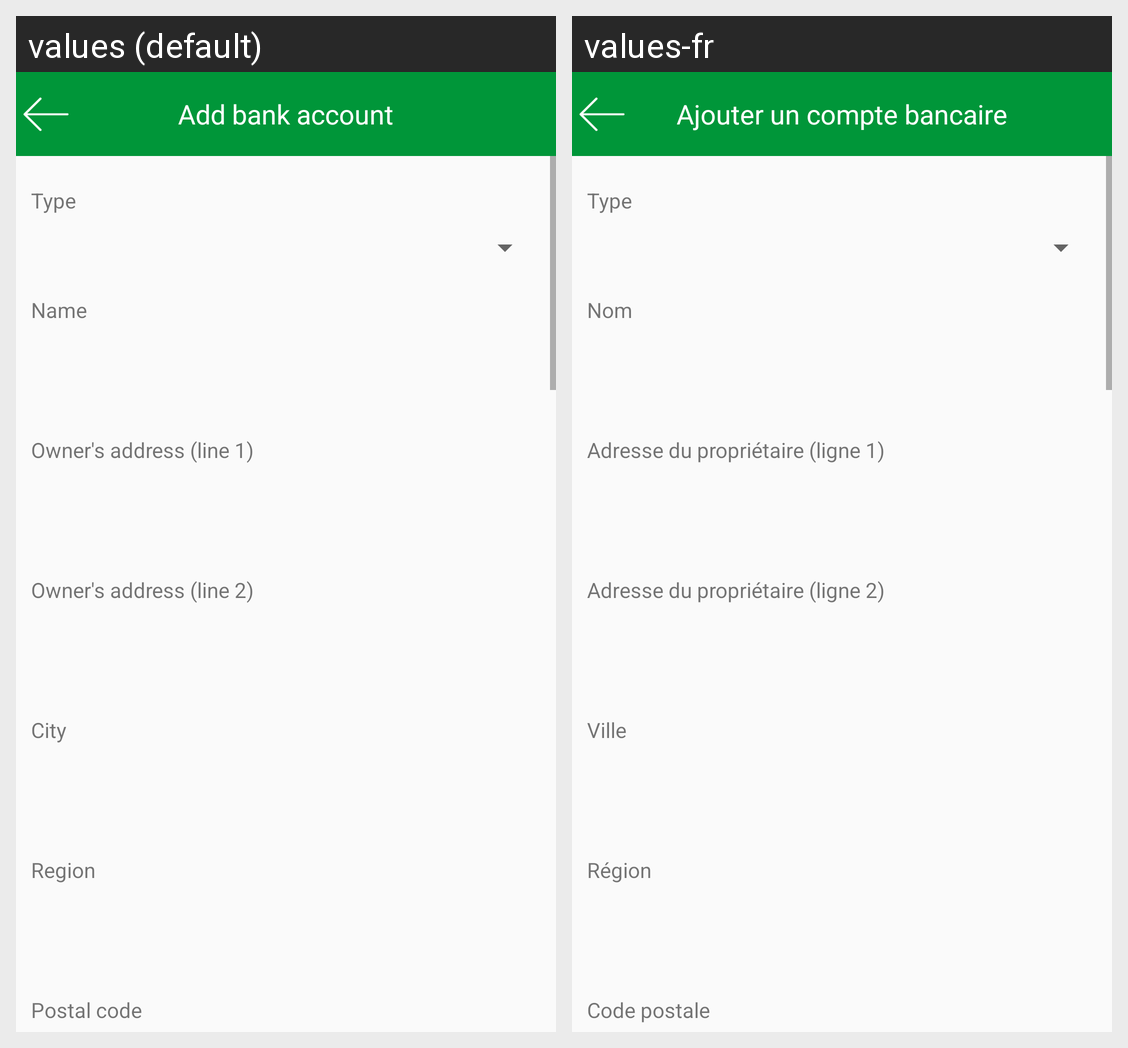

Here is an Android app screen in its default locale and in the app's own translations. Write out the translated-string differences for the strings that appear on this screen.
Android screen res/layout/activity_add_bank.xml rendered under 2 locales, left to right: values (default), values-fr. Device: Nexus 5 (rendered at 1080×1920; each locale shown at half size, 540×960, under a caption strip naming it); theme AppTheme.NoActionBar.
Strings drawn on this screen, with the default value and each locale's value (text and hints the layout hard-codes, and strings that could not be matched under every locale, appear in the picture but are not listed):

addbankaccount
  values: Add bank account
  values-fr: Ajouter un compte bancaire

type
  values: Type
  values-fr: Type

name
  values: Name
  values-fr: Nom

ownersaddrline1
  values: Owner's address (line 1)
  values-fr: Adresse du propriétaire (ligne 1)

ownersaddrline2
  values: Owner's address (line 2)
  values-fr: Adresse du propriétaire (ligne 2)

city
  values: City
  values-fr: Ville

region
  values: Region
  values-fr: Région

postal_code
  values: Postal code
  values-fr: Code postale
